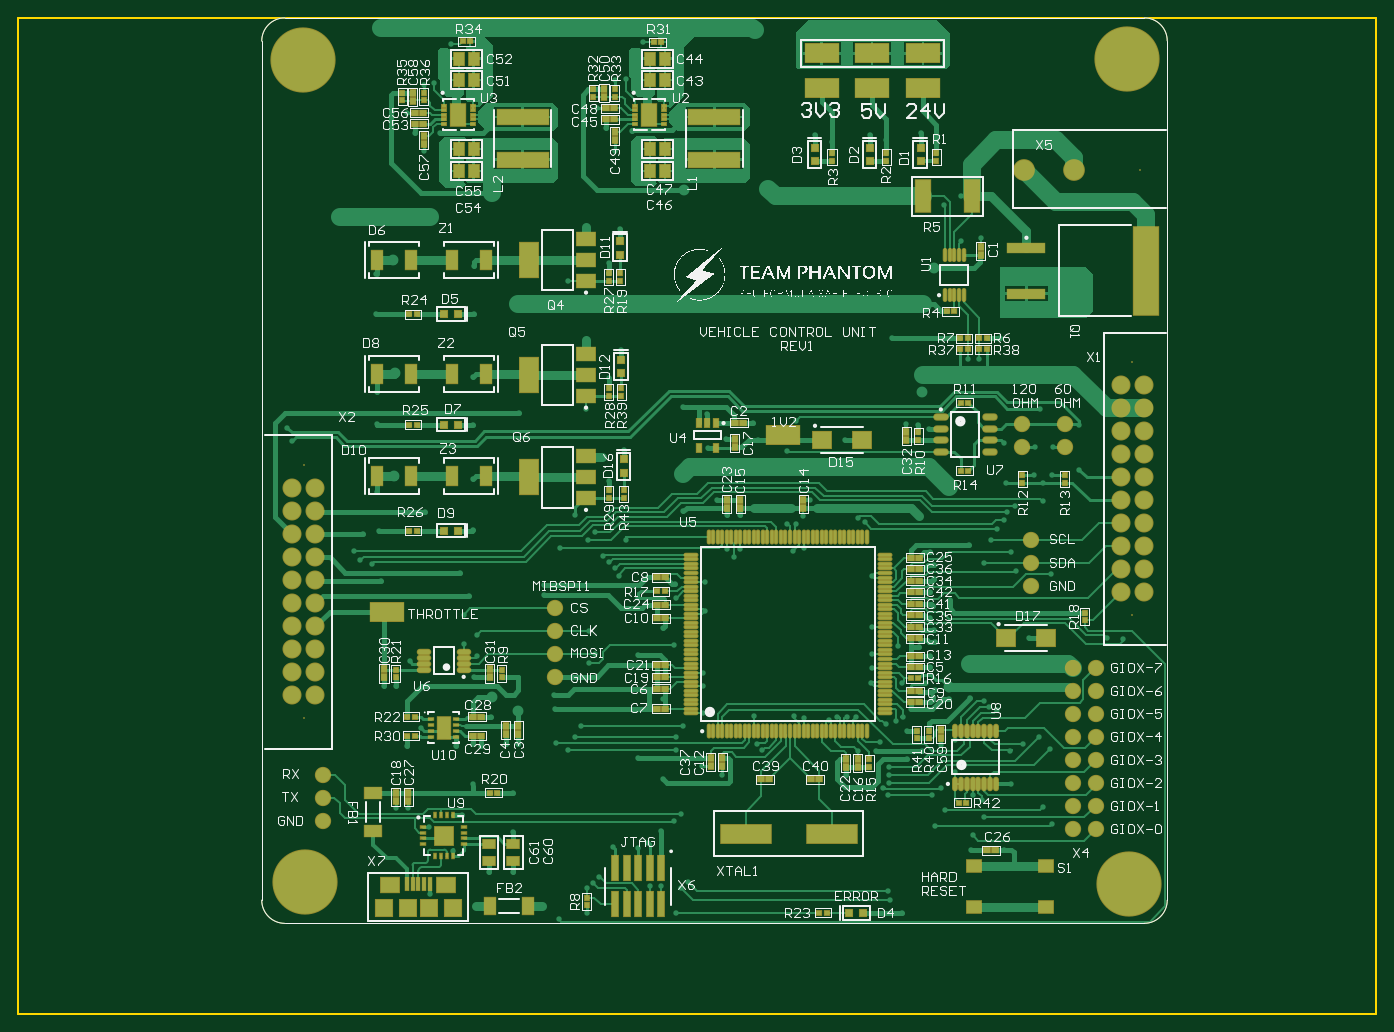
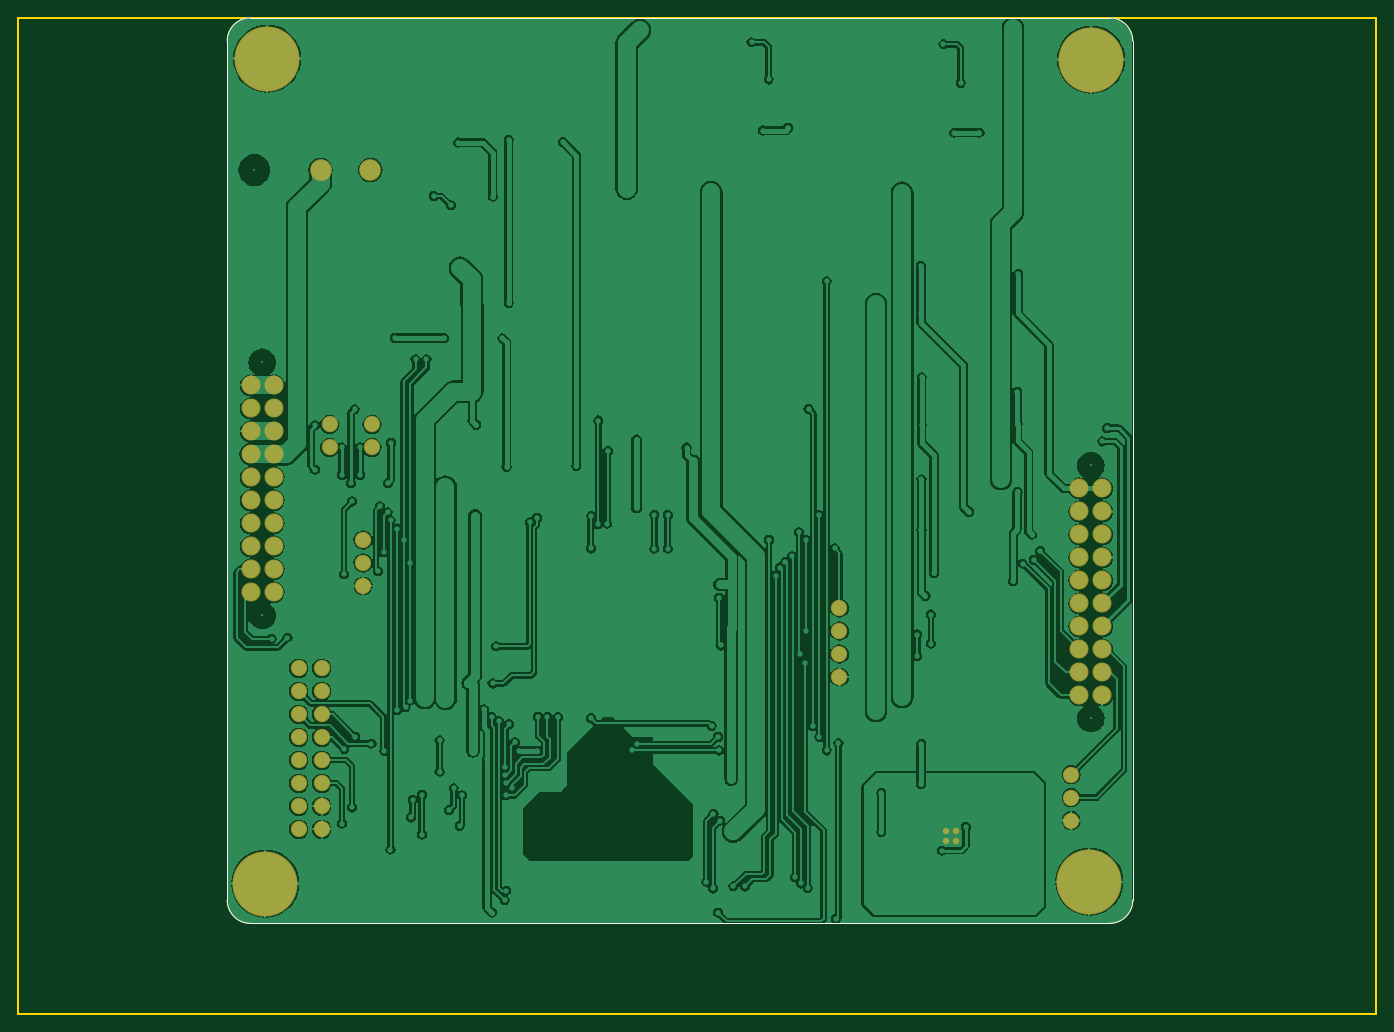
Circuit board: 9 layer files. Board 150.0 x 110.0 mm.
- bottom_copper: VCU_LAYOUT.GBL (101702 bytes)
- bottom_silk: VCU_LAYOUT.GBO (497 bytes)
- paste: VCU_LAYOUT.GBP (495 bytes)
- bottom_mask: VCU_LAYOUT.GBS (2221 bytes)
- outline: VCU_LAYOUT.GM1 (187 bytes)
- top_copper: VCU_LAYOUT.GTL (68734 bytes)
- top_silk: VCU_LAYOUT.GTO (246372 bytes)
- paste: VCU_LAYOUT.GTP (11997 bytes)
- top_mask: VCU_LAYOUT.GTS (13742 bytes)

=== bottom_copper: VCU_LAYOUT.GBL (101702 bytes, source omitted) ===
=== bottom_silk: VCU_LAYOUT.GBO ===
G04 Layer_Color=32896*
%FSLAX25Y25*%
%MOIN*%
G70*
G01*
G75*
%ADD59C,0.00394*%
D59*
X600000Y875830D02*
G03*
X590003Y885827I-9997J0D01*
G01*
X589928Y492126D02*
G03*
X600000Y502198I0J10072D01*
G01*
X206299D02*
G03*
X216371Y492126I10072J0D01*
G01*
X216371Y885827D02*
G03*
X206299Y875755I0J-10072D01*
G01*
X218110Y885827D02*
X590003D01*
X600000Y874016D02*
Y875830D01*
Y502198D02*
Y874016D01*
X216371Y492126D02*
X589928D01*
X206299Y502198D02*
Y508268D01*
Y875755D01*
X216371Y885827D02*
X218110D01*
M02*

=== paste: VCU_LAYOUT.GBP ===
G04 Layer_Color=128*
%FSLAX25Y25*%
%MOIN*%
G70*
G01*
G75*
%ADD59C,0.00394*%
D59*
X600000Y875830D02*
G03*
X590003Y885827I-9997J0D01*
G01*
X589928Y492126D02*
G03*
X600000Y502198I0J10072D01*
G01*
X206299D02*
G03*
X216371Y492126I10072J0D01*
G01*
X216371Y885827D02*
G03*
X206299Y875755I0J-10072D01*
G01*
X218110Y885827D02*
X590003D01*
X600000Y874016D02*
Y875830D01*
Y502198D02*
Y874016D01*
X216371Y492126D02*
X589928D01*
X206299Y502198D02*
Y508268D01*
Y875755D01*
X216371Y885827D02*
X218110D01*
M02*

=== bottom_mask: VCU_LAYOUT.GBS ===
G04 Layer_Color=16711935*
%FSLAX25Y25*%
%MOIN*%
G70*
G01*
G75*
%ADD59C,0.00394*%
%ADD112C,0.07099*%
%ADD113C,0.00800*%
%ADD114C,0.08280*%
%ADD115C,0.09461*%
%ADD116C,0.28359*%
%ADD117C,0.02768*%
D59*
X600000Y875830D02*
G03*
X590003Y885827I-9997J0D01*
G01*
X589928Y492126D02*
G03*
X600000Y502198I0J10072D01*
G01*
X206299D02*
G03*
X216371Y492126I10072J0D01*
G01*
X216371Y885827D02*
G03*
X206299Y875755I0J-10072D01*
G01*
X218110Y885827D02*
X590003D01*
X600000Y874016D02*
Y875830D01*
Y502198D02*
Y874016D01*
X216371Y492126D02*
X589928D01*
X206299Y502198D02*
Y508268D01*
Y875755D01*
X216371Y885827D02*
X218110D01*
D112*
X558898Y603071D02*
D03*
Y593071D02*
D03*
Y563071D02*
D03*
Y583071D02*
D03*
Y573071D02*
D03*
Y553071D02*
D03*
Y543071D02*
D03*
Y533071D02*
D03*
X568898D02*
D03*
Y543071D02*
D03*
Y553071D02*
D03*
Y573071D02*
D03*
Y583071D02*
D03*
Y563071D02*
D03*
Y593071D02*
D03*
Y603071D02*
D03*
X540945Y638819D02*
D03*
Y648819D02*
D03*
Y658819D02*
D03*
X233071Y536850D02*
D03*
Y546850D02*
D03*
Y556850D02*
D03*
X333858Y599213D02*
D03*
Y609213D02*
D03*
Y619213D02*
D03*
Y629213D02*
D03*
X537008Y699055D02*
D03*
Y709055D02*
D03*
X555512Y699055D02*
D03*
Y709055D02*
D03*
D113*
X584764Y626063D02*
D03*
Y736063D02*
D03*
X224528Y691221D02*
D03*
Y581220D02*
D03*
X588189Y819685D02*
D03*
D114*
X579764Y636063D02*
D03*
X589764D02*
D03*
Y646063D02*
D03*
X579764D02*
D03*
Y656063D02*
D03*
X589764D02*
D03*
Y666063D02*
D03*
X579764D02*
D03*
Y676063D02*
D03*
X589764D02*
D03*
Y686063D02*
D03*
X579764D02*
D03*
Y696063D02*
D03*
X589764D02*
D03*
Y706063D02*
D03*
X579764D02*
D03*
Y716063D02*
D03*
X589764D02*
D03*
Y726063D02*
D03*
X579764D02*
D03*
X229528Y681220D02*
D03*
X219528D02*
D03*
Y671220D02*
D03*
X229528D02*
D03*
Y661221D02*
D03*
X219528D02*
D03*
Y651221D02*
D03*
X229528D02*
D03*
Y641221D02*
D03*
X219528D02*
D03*
Y631220D02*
D03*
X229528D02*
D03*
Y621220D02*
D03*
X219528D02*
D03*
Y611221D02*
D03*
X229528D02*
D03*
Y601221D02*
D03*
X219528D02*
D03*
Y591221D02*
D03*
X229528D02*
D03*
D115*
X559449Y819685D02*
D03*
X537795D02*
D03*
D116*
X582677Y868110D02*
D03*
X225197Y510236D02*
D03*
X583465Y509449D02*
D03*
X224410Y867717D02*
D03*
D117*
X283268Y532480D02*
D03*
X287598D02*
D03*
X283268Y528150D02*
D03*
X287598D02*
D03*
M02*

=== outline: VCU_LAYOUT.GM1 ===
G04 Layer_Color=16711935*
%FSLAX44Y44*%
%MOMM*%
G71*
G01*
G75*
%ADD10C,0.2000*%
D10*
X255000Y1150000D02*
Y2250000D01*
Y1150000D02*
X1755000D01*
Y2250000D01*
X255000D02*
X1755000D01*
M02*

=== top_copper: VCU_LAYOUT.GTL (68734 bytes, source omitted) ===
=== top_silk: VCU_LAYOUT.GTO (246372 bytes, source omitted) ===
=== paste: VCU_LAYOUT.GTP (11997 bytes, source omitted) ===
=== top_mask: VCU_LAYOUT.GTS (13742 bytes, source omitted) ===
